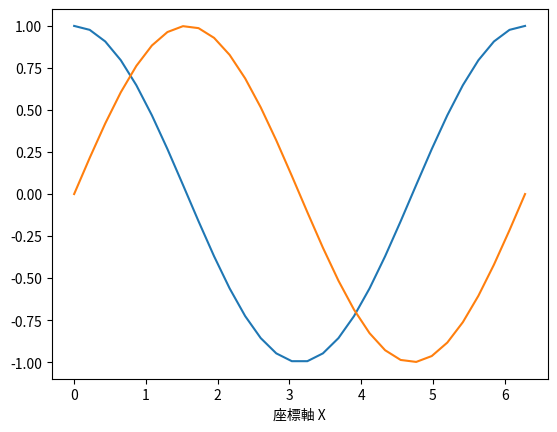

Generate this figure with matplotlib: (Note: this script raises an exception after producing the figure.)
import numpy as np
import matplotlib.pyplot as plt
from matplotlib.font_manager import FontProperties
font = FontProperties(fname = r"C:\Windows\Fonts\UDDigiKyokashoN-R.ttc", size = 12)
x = np.linspace(start=0, stop=np.pi*2, num=30)
ys , yc = np.cos(x), np.sin(x)

plt.figure(1)
# plt.subplot(221)

# plt.plot(x, ys, ".", color="blue")
# plt.plot(x, yc, ".", color="green")

# plt.subplot(222)
# plt.plot(x, ys, color="blue")
# plt.plot(x, yc, color="red")

# plt.subplot(223)
# plt.plot(x, ys, marker="o", color="blue", linestyle="--")
# plt.plot(x, yc, marker="o", color="red", linestyle="--")

plt.subplot(111)
plt.plot(x, ys)
plt.plot(x, yc)
plt.xlabel("座標軸 X", FontProperties = font)
plt.ylabel("座標軸 y", FontProperties = font)
plt.title("cos & sin", FontProperties = font)

plt.show()